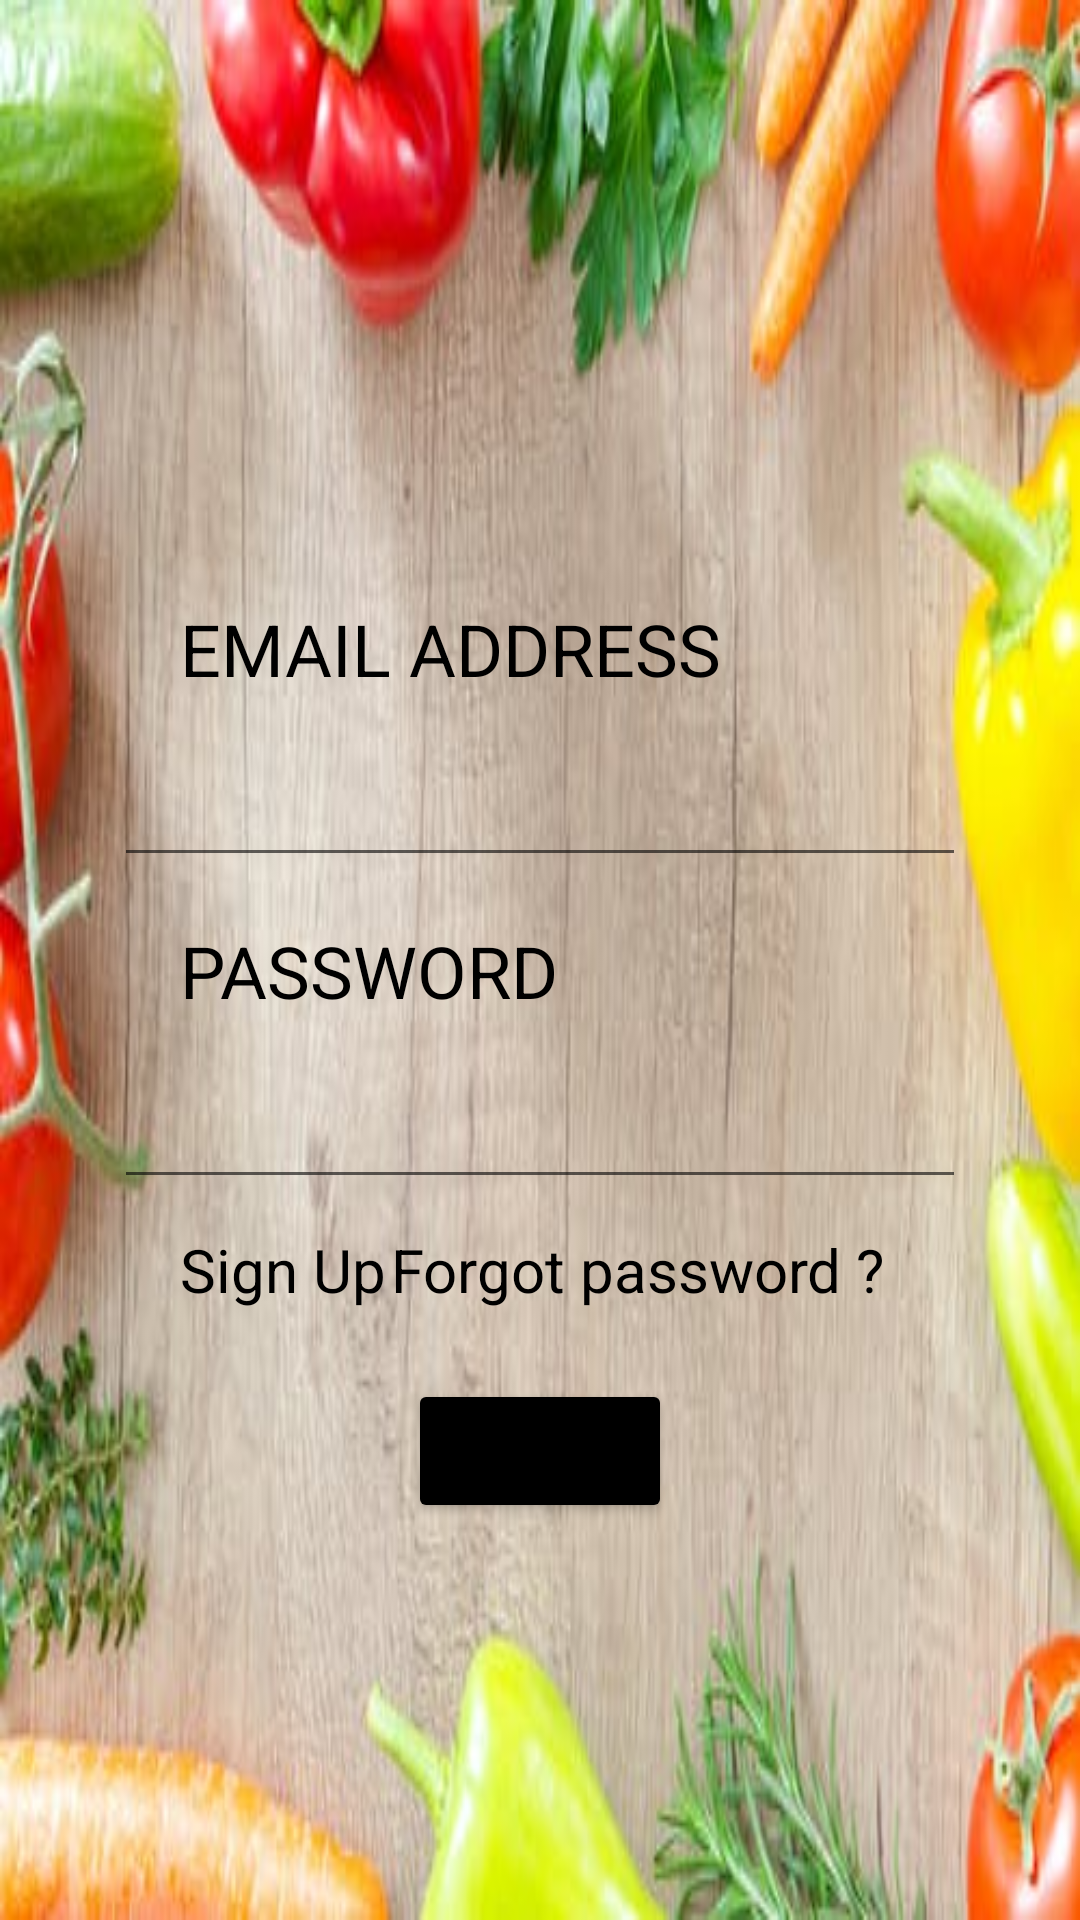

Here is an Android app screen rendered from its layout file. Give the layout XML and the strings, colors and styles it references.
<!-- AndroidManifest.xml: application theme Theme.Sabjee -->
<!-- res/layout/activity_main.xml -->
<?xml version="1.0" encoding="utf-8"?>
<androidx.constraintlayout.widget.ConstraintLayout xmlns:android="http://schemas.android.com/apk/res/android"
    xmlns:app="http://schemas.android.com/apk/res-auto"
    xmlns:tools="http://schemas.android.com/tools"
    android:layout_width="match_parent"
    android:layout_height="match_parent"
    android:background="@drawable/sabji1"
    tools:context=".MainActivity">

    <TextView
        android:id="@+id/textView4"
        android:layout_width="wrap_content"
        android:layout_height="wrap_content"
        android:layout_marginStart="60dp"
        android:layout_marginLeft="60dp"
        android:layout_marginTop="200dp"
        android:text="EMAIL ADDRESS"
        android:textColor="@color/black"
        android:textSize="24sp"
        app:layout_constraintStart_toStartOf="parent"
        app:layout_constraintTop_toTopOf="parent" />

    <EditText
        android:id="@+id/email2"
        android:layout_width="284dp"
        android:layout_height="55dp"
        android:layout_marginTop="5dp"
        android:ems="10"
        android:inputType="textPersonName"
        android:textColorHighlight="@color/black"
        android:textColorLink="@color/black"
        app:layout_constraintEnd_toEndOf="parent"
        app:layout_constraintStart_toStartOf="parent"
        app:layout_constraintTop_toBottomOf="@+id/textView4" />

    <TextView
        android:id="@+id/textView2"
        android:layout_width="wrap_content"
        android:layout_height="wrap_content"
        android:layout_marginStart="60dp"
        android:layout_marginLeft="60dp"
        android:layout_marginTop="15dp"
        android:text="PASSWORD"
        android:textColor="@color/black"
        android:textSize="24sp"
        app:layout_constraintStart_toStartOf="parent"
        app:layout_constraintTop_toBottomOf="@+id/email2" />

    <EditText
        android:id="@+id/password2"
        android:layout_width="284dp"
        android:layout_height="55dp"
        android:layout_marginTop="5dp"
        android:ems="10"
        android:inputType="textPersonName"
        android:textColorHighlight="@color/black"
        android:textColorLink="@color/black"
        app:layout_constraintEnd_toEndOf="parent"
        app:layout_constraintStart_toStartOf="parent"
        app:layout_constraintTop_toBottomOf="@+id/textView2" />

    <Button
        android:id="@+id/signup1"
        android:layout_width="wrap_content"
        android:layout_height="wrap_content"
        android:layout_marginTop="60dp"
        android:onClick="Login"
        android:text="LOGIN"
        app:backgroundTint="@color/black"
        app:layout_constraintEnd_toEndOf="parent"
        app:layout_constraintStart_toStartOf="parent"
        app:layout_constraintTop_toBottomOf="@+id/password2" />

    <TextView
        android:id="@+id/textView3"
        android:layout_width="wrap_content"
        android:layout_height="wrap_content"
        android:layout_marginTop="10dp"
        android:layout_marginEnd="65dp"
        android:layout_marginRight="65dp"
        android:text="Forgot password ?"
        android:textColor="@color/black"
        android:textSize="20sp"
        app:layout_constraintEnd_toEndOf="parent"
        app:layout_constraintTop_toBottomOf="@+id/password2" />

    <TextView
        android:id="@+id/signup"
        android:layout_width="wrap_content"
        android:layout_height="wrap_content"
        android:layout_marginStart="60dp"
        android:layout_marginLeft="60dp"
        android:layout_marginTop="10dp"
        android:text="Sign Up"
        android:textColor="@color/black"
        android:textSize="20sp"
        app:layout_constraintStart_toStartOf="parent"
        app:layout_constraintTop_toBottomOf="@+id/password2" />


</androidx.constraintlayout.widget.ConstraintLayout>
<!-- resources referenced by this layout -->
<resources>
  <!-- drawable sabji1: jpeg bitmap (drawable-v24, 45732 bytes) -->
  <style name="Theme.Sabjee" parent="Theme.MaterialComponents.DayNight.DarkActionBar">
          
          <item name="colorPrimary">@color/purple_500</item>
          <item name="colorPrimaryVariant">@color/purple_700</item>
          <item name="colorOnPrimary">@color/white</item>
          
          <item name="colorSecondary">@color/teal_200</item>
          <item name="colorSecondaryVariant">@color/teal_700</item>
          <item name="colorOnSecondary">@color/black</item>
          
          <item name="android:statusBarColor" tools:targetApi="l">?attr/colorPrimaryVariant</item>
          
      </style>
  <!-- not gathered from this repository: default colours our renderer supplied (Android Studio template values) -->
  <color name="purple_500">#FF6200EE</color>
  <color name="purple_700">#FF3700B3</color>
  <color name="teal_200">#FF03DAC5</color>
  <color name="teal_700">#FF018786</color>
  <color name="black">#FF000000</color>
  <color name="white">#FFFFFFFF</color>
</resources>
